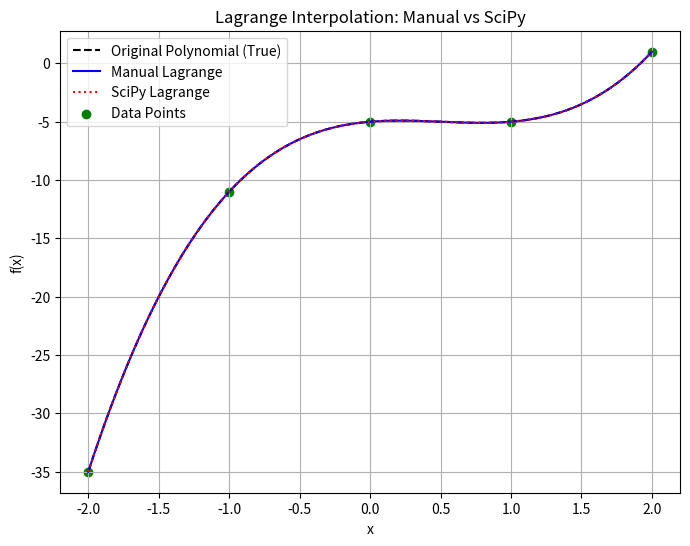

The script that saved this image:
import numpy as np
import matplotlib.pyplot as plt
from scipy.interpolate import lagrange

# -----------------------------
# 1. Original Polynomial (3rd order)
# -----------------------------
def f(x):
    return 2*x**3 - 3*x**2 + x - 5   # cubic polynomial

# 5 data points from the polynomial
x_points = np.linspace(-2, 2, 5)
y_points = f(x_points)

# -----------------------------
# 2. Manual Lagrange Interpolation
# -----------------------------
def lagrange_manual(x, xp, yp):
    total = 0
    n = len(xp)
    for i in range(n):
        term = yp[i]
        for j in range(n):
            if i != j:
                term *= (x - xp[j]) / (xp[i] - xp[j])
        total += term
    return total

# -----------------------------
# 3. SciPy Lagrange Interpolation
# -----------------------------
poly_scipy = lagrange(x_points, y_points)

# -----------------------------
# 4. Evaluate both methods
# -----------------------------
x_vals = np.linspace(-2, 2, 200)
y_true = f(x_vals)

y_manual = np.array([lagrange_manual(x, x_points, y_points) for x in x_vals])
y_scipy = poly_scipy(x_vals)

# -----------------------------
# 5. Error Analysis
# -----------------------------
rmse = np.sqrt(np.mean((y_manual - y_scipy) ** 2))
print("Root Mean Square Error (RMSE) between Manual and SciPy:", rmse)

# -----------------------------
# 6. Plot Results
# -----------------------------
plt.figure(figsize=(8,6))
plt.plot(x_vals, y_true, 'k--', label="Original Polynomial (True)")
plt.plot(x_vals, y_manual, 'b', label="Manual Lagrange")
plt.plot(x_vals, y_scipy, 'r', linestyle="dotted", label="SciPy Lagrange")
plt.scatter(x_points, y_points, color='g', marker='o', label="Data Points")

plt.xlabel("x")
plt.ylabel("f(x)")
plt.title("Lagrange Interpolation: Manual vs SciPy")
plt.legend()
plt.grid(True)
plt.show()
